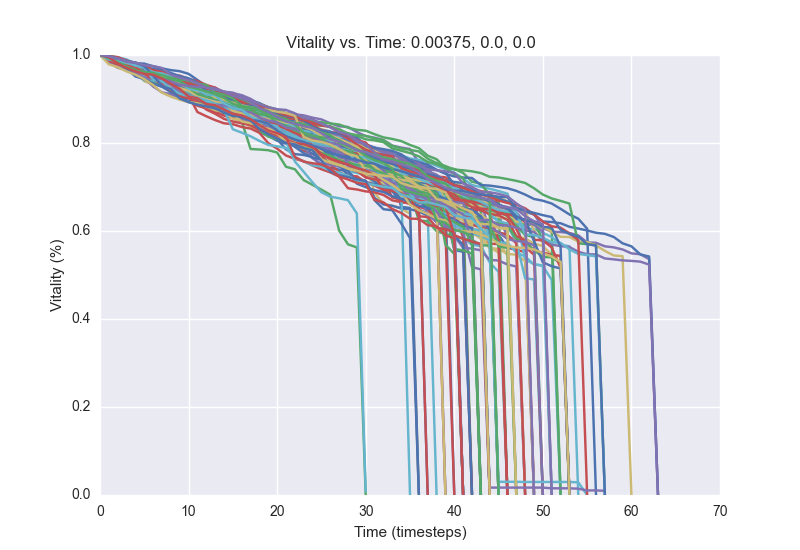

The table this chart was drawn from, first rows:
1.0, 0.9924, 0.9784, 0.9692, 0.9624, 0.9532, 0.9456, 0.938, 0.9276, 0.9172, 0.912, 0.8948, 0.8872, 0.874, 0.8708, 0.8648, 0.856, 0.8468, 0.8428, 0.8396, 0.8364, 0.8304, 0.8244, 0.8164
1.0, 0.9912, 0.9784, 0.976, 0.9724, 0.9676, 0.962, 0.946, 0.9424, 0.938, 0.9264, 0.9116, 0.9036, 0.89, 0.8836, 0.8792, 0.8672, 0.86, 0.8496, 0.844, 0.8328, 0.8204, 0.8164, 0.8048
1.0, 0.996, 0.9876, 0.9772, 0.9708, 0.9672, 0.9564, 0.946, 0.9412, 0.9356, 0.9336, 0.9292, 0.9116, 0.904, 0.8984, 0.8828, 0.8776, 0.8692, 0.8628, 0.8536, 0.8468, 0.8316, 0.83, 0.8252
1.0, 0.9916, 0.9872, 0.9856, 0.9816, 0.974, 0.9696, 0.9544, 0.9392, 0.9328, 0.9128, 0.9, 0.8984, 0.8944, 0.8864, 0.8684, 0.866, 0.8624, 0.858, 0.8516, 0.8472, 0.8348, 0.8252, 0.8236
1.0, 0.9868, 0.9708, 0.9692, 0.9636, 0.9404, 0.9332, 0.9304, 0.9276, 0.9184, 0.9092, 0.8964, 0.8924, 0.8864, 0.884, 0.8788, 0.8764, 0.87, 0.8604, 0.8424, 0.8384, 0.8292, 0.8144, 0.7896
1.0, 0.9972, 0.9948, 0.99, 0.9804, 0.9764, 0.9728, 0.9636, 0.954, 0.9368, 0.9352, 0.9268, 0.9156, 0.9104, 0.9052, 0.9, 0.8984, 0.8892, 0.8816, 0.8776, 0.862, 0.8508, 0.8436, 0.834
1.0, 0.996, 0.9896, 0.9836, 0.978, 0.9712, 0.9648, 0.954, 0.9436, 0.9384, 0.9316, 0.9276, 0.9128, 0.8992, 0.8904, 0.8808, 0.8748, 0.8716, 0.8668, 0.8612, 0.86, 0.8564, 0.8516, 0.8468
1.0, 0.992, 0.986, 0.9752, 0.966, 0.96, 0.9568, 0.9476, 0.94, 0.936, 0.9316, 0.924, 0.9084, 0.9008, 0.8972, 0.8932, 0.8752, 0.8692, 0.8624, 0.8576, 0.8568, 0.8528, 0.85, 0.8428
1.0, 0.9924, 0.9832, 0.972, 0.9652, 0.956, 0.9512, 0.9424, 0.9368, 0.9304, 0.924, 0.9088, 0.9072, 0.8956, 0.8932, 0.8856, 0.8824, 0.88, 0.862, 0.858, 0.8536, 0.8448, 0.83, 0.8276
1.0, 0.996, 0.9864, 0.984, 0.9748, 0.972, 0.9656, 0.956, 0.9492, 0.9384, 0.9308, 0.9244, 0.9168, 0.9116, 0.9028, 0.8924, 0.8832, 0.8736, 0.8616, 0.8432, 0.8388, 0.8308, 0.8236, 0.8136
1.0, 0.9916, 0.9836, 0.9824, 0.9704, 0.9648, 0.9588, 0.9548, 0.948, 0.9436, 0.9404, 0.9328, 0.9196, 0.9148, 0.9136, 0.9092, 0.9, 0.892, 0.8848, 0.8768, 0.8588, 0.848, 0.846, 0.8268
1.0, 0.994, 0.9892, 0.9836, 0.9728, 0.964, 0.9512, 0.95, 0.9424, 0.9276, 0.9156, 0.9088, 0.9012, 0.8996, 0.8984, 0.8872, 0.8824, 0.8712, 0.8676, 0.8636, 0.8472, 0.8388, 0.81, 0.804
1.0, 0.9952, 0.9916, 0.9856, 0.9816, 0.9704, 0.9612, 0.9536, 0.9444, 0.9348, 0.924, 0.9112, 0.9096, 0.8988, 0.8948, 0.8756, 0.8688, 0.8652, 0.844, 0.832, 0.826, 0.8148, 0.8104, 0.8068
1.0, 0.994, 0.9892, 0.9796, 0.974, 0.9588, 0.9512, 0.9452, 0.9376, 0.9264, 0.92, 0.9152, 0.9076, 0.9012, 0.8964, 0.8868, 0.8768, 0.8748, 0.8704, 0.8584, 0.85, 0.8448, 0.8388, 0.8312
1.0, 0.992, 0.9868, 0.9816, 0.9748, 0.9688, 0.9648, 0.9524, 0.9428, 0.9356, 0.9252, 0.9204, 0.9096, 0.8896, 0.882, 0.8692, 0.8588, 0.8396, 0.8288, 0.8276, 0.8092, 0.8068, 0.8048, 0.8
1.0, 0.9924, 0.9888, 0.9856, 0.9792, 0.9688, 0.9608, 0.9568, 0.9504, 0.9428, 0.9364, 0.9296, 0.926, 0.9192, 0.9144, 0.9132, 0.9088, 0.9004, 0.888, 0.8808, 0.874, 0.8684, 0.8652, 0.8628
1.0, 0.992, 0.9836, 0.974, 0.9676, 0.9628, 0.958, 0.954, 0.9496, 0.9384, 0.9348, 0.926, 0.9192, 0.9092, 0.8944, 0.8848, 0.8788, 0.8676, 0.8628, 0.8376, 0.8312, 0.824, 0.8128, 0.8068
1.0, 0.9976, 0.9916, 0.9824, 0.9744, 0.97, 0.9632, 0.9532, 0.9456, 0.9316, 0.9264, 0.9204, 0.9176, 0.9104, 0.9084, 0.9024, 0.894, 0.8836, 0.8772, 0.868, 0.8528, 0.8488, 0.8408, 0.8388
1.0, 0.9956, 0.982, 0.9776, 0.9652, 0.9592, 0.9488, 0.9376, 0.9308, 0.9188, 0.9124, 0.8992, 0.8884, 0.8692, 0.8668, 0.8604, 0.8536, 0.8456, 0.8328, 0.8244, 0.8088, 0.7856, 0.7748, 0.7728
1.0, 0.9976, 0.9892, 0.9812, 0.962, 0.9524, 0.9432, 0.9296, 0.9268, 0.9216, 0.912, 0.9056, 0.8912, 0.8872, 0.8784, 0.8584, 0.8496, 0.7864, 0.7852, 0.7836, 0.7784, 0.746, 0.7404, 0.7156
1.0, 0.9948, 0.9876, 0.9816, 0.9788, 0.9744, 0.9656, 0.9616, 0.9512, 0.9468, 0.94, 0.938, 0.93, 0.926, 0.914, 0.9052, 0.8996, 0.8852, 0.874, 0.864, 0.8532, 0.848, 0.8376, 0.8336
1.0, 0.9932, 0.986, 0.9752, 0.9708, 0.9528, 0.9432, 0.938, 0.9248, 0.9208, 0.9084, 0.9008, 0.8916, 0.8856, 0.8776, 0.8724, 0.8668, 0.8596, 0.8552, 0.8492, 0.8416, 0.8324, 0.8252, 0.8216
1.0, 0.9944, 0.9872, 0.9824, 0.9708, 0.968, 0.9528, 0.9492, 0.9412, 0.9344, 0.9284, 0.9216, 0.9136, 0.9072, 0.9028, 0.8952, 0.888, 0.8864, 0.874, 0.8628, 0.8556, 0.8508, 0.8436, 0.8392
1.0, 0.9952, 0.9876, 0.9804, 0.9704, 0.9628, 0.9556, 0.9456, 0.9288, 0.9196, 0.9104, 0.9, 0.8976, 0.8932, 0.8872, 0.8728, 0.862, 0.8544, 0.852, 0.8416, 0.8368, 0.8208, 0.8128, 0.802
1.0, 0.9932, 0.9884, 0.986, 0.9816, 0.976, 0.9664, 0.958, 0.9508, 0.944, 0.9324, 0.9252, 0.9156, 0.9116, 0.9028, 0.8944, 0.8856, 0.878, 0.8728, 0.8552, 0.854, 0.8464, 0.842, 0.8372
1.0, 0.9896, 0.9864, 0.9784, 0.9644, 0.9584, 0.9464, 0.9404, 0.912, 0.9072, 0.9044, 0.8932, 0.8872, 0.8836, 0.8732, 0.8656, 0.8604, 0.8544, 0.8404, 0.832, 0.8232, 0.814, 0.8092, 0.7924
1.0, 0.9944, 0.984, 0.976, 0.9672, 0.9632, 0.9444, 0.9372, 0.9284, 0.9216, 0.9088, 0.9008, 0.8936, 0.8816, 0.8748, 0.872, 0.862, 0.8496, 0.8356, 0.8224, 0.8184, 0.8064, 0.7976, 0.7944
1.0, 0.9896, 0.9808, 0.976, 0.9588, 0.9548, 0.9496, 0.9416, 0.932, 0.9284, 0.9184, 0.902, 0.8964, 0.8896, 0.8848, 0.876, 0.8728, 0.8664, 0.8584, 0.8512, 0.8432, 0.8352, 0.832, 0.8244
1.0, 0.9968, 0.9876, 0.9808, 0.9676, 0.9632, 0.9532, 0.9496, 0.9408, 0.932, 0.9124, 0.8964, 0.884, 0.8756, 0.8672, 0.8588, 0.8504, 0.8364, 0.8316, 0.822, 0.82, 0.8172, 0.812, 0.8052
1.0, 0.9872, 0.9756, 0.964, 0.9564, 0.9536, 0.9508, 0.9476, 0.9388, 0.928, 0.9256, 0.9164, 0.9024, 0.8972, 0.888, 0.8824, 0.8804, 0.8712, 0.8664, 0.854, 0.852, 0.844, 0.834, 0.824
1.0, 0.9868, 0.9748, 0.9664, 0.9576, 0.9512, 0.9404, 0.9372, 0.9304, 0.9284, 0.9184, 0.908, 0.902, 0.8928, 0.8824, 0.8792, 0.874, 0.87, 0.8684, 0.8628, 0.8512, 0.8472, 0.838, 0.836
1.0, 0.9856, 0.9784, 0.9728, 0.966, 0.9608, 0.9536, 0.9472, 0.9384, 0.9364, 0.932, 0.9176, 0.9152, 0.904, 0.8956, 0.8932, 0.8884, 0.8864, 0.8804, 0.8756, 0.8672, 0.8624, 0.8564, 0.8536
1.0, 0.9888, 0.9808, 0.9716, 0.966, 0.9532, 0.9468, 0.9424, 0.938, 0.9316, 0.9304, 0.922, 0.9056, 0.9016, 0.8812, 0.8696, 0.8564, 0.852, 0.8436, 0.8376, 0.8336, 0.8292, 0.822, 0.812
1.0, 0.9908, 0.9876, 0.984, 0.9696, 0.9592, 0.9524, 0.9448, 0.9332, 0.9208, 0.9144, 0.906, 0.8896, 0.882, 0.8756, 0.868, 0.8608, 0.848, 0.838, 0.8268, 0.8204, 0.8104, 0.8088, 0.802
1.0, 0.9928, 0.9852, 0.9804, 0.97, 0.9632, 0.9596, 0.9552, 0.9528, 0.946, 0.9384, 0.936, 0.9252, 0.9208, 0.9124, 0.896, 0.8848, 0.8812, 0.8692, 0.864, 0.8608, 0.8572, 0.85, 0.8432
1.0, 0.994, 0.99, 0.9816, 0.976, 0.97, 0.9616, 0.9528, 0.9444, 0.9348, 0.9284, 0.9092, 0.902, 0.8952, 0.8896, 0.8848, 0.8772, 0.8708, 0.8624, 0.8548, 0.8432, 0.82, 0.8088, 0.798
1.0, 0.994, 0.99, 0.9828, 0.978, 0.972, 0.9684, 0.9636, 0.9552, 0.948, 0.9408, 0.9296, 0.9232, 0.9192, 0.916, 0.912, 0.9052, 0.8964, 0.8908, 0.8808, 0.874, 0.8648, 0.8556, 0.844
1.0, 0.992, 0.986, 0.9776, 0.9704, 0.948, 0.9428, 0.934, 0.9276, 0.9256, 0.9184, 0.9104, 0.9092, 0.8996, 0.8924, 0.8888, 0.8792, 0.8744, 0.8644, 0.86, 0.8476, 0.8432, 0.8352, 0.8288
1.0, 0.9928, 0.9892, 0.9836, 0.9804, 0.9612, 0.952, 0.9412, 0.9304, 0.9244, 0.916, 0.892, 0.8836, 0.8796, 0.8752, 0.8672, 0.856, 0.8544, 0.8392, 0.8328, 0.8284, 0.8016, 0.7988, 0.7828
1.0, 0.99, 0.9852, 0.9776, 0.9704, 0.9656, 0.9552, 0.944, 0.9396, 0.9284, 0.914, 0.9088, 0.9056, 0.9044, 0.8996, 0.8968, 0.892, 0.88, 0.8724, 0.8708, 0.8612, 0.8456, 0.8424, 0.8388
1.0, 0.9896, 0.9852, 0.9724, 0.9704, 0.9652, 0.9584, 0.9504, 0.9476, 0.946, 0.9384, 0.932, 0.9268, 0.9172, 0.9108, 0.898, 0.8892, 0.878, 0.8728, 0.8696, 0.8636, 0.8564, 0.8504, 0.846
1.0, 0.9924, 0.988, 0.9824, 0.9788, 0.9708, 0.9632, 0.9604, 0.9528, 0.9424, 0.9328, 0.9272, 0.9192, 0.9132, 0.9112, 0.9024, 0.8932, 0.8836, 0.8756, 0.8664, 0.8572, 0.8552, 0.8516, 0.8404
1.0, 0.9904, 0.9876, 0.9784, 0.9676, 0.966, 0.948, 0.9432, 0.9384, 0.9348, 0.9284, 0.9172, 0.91, 0.9064, 0.9036, 0.8956, 0.888, 0.8824, 0.8752, 0.8652, 0.8596, 0.8492, 0.844, 0.8276
1.0, 0.9916, 0.9824, 0.9792, 0.9692, 0.9648, 0.9604, 0.9512, 0.9492, 0.9424, 0.9388, 0.936, 0.9188, 0.9076, 0.8996, 0.89, 0.8876, 0.8808, 0.8768, 0.8704, 0.864, 0.8612, 0.8584, 0.85
1.0, 0.9924, 0.9768, 0.9724, 0.97, 0.9668, 0.9608, 0.9536, 0.9436, 0.924, 0.9136, 0.9076, 0.9016, 0.8988, 0.8756, 0.8664, 0.8612, 0.8452, 0.838, 0.8312, 0.826, 0.8236, 0.8108, 0.8048
1.0, 0.988, 0.9848, 0.9724, 0.9712, 0.9648, 0.9588, 0.9496, 0.9424, 0.9396, 0.9264, 0.924, 0.922, 0.9136, 0.9052, 0.9016, 0.8884, 0.8808, 0.8672, 0.8636, 0.856, 0.8496, 0.8452, 0.838
1.0, 0.9888, 0.9816, 0.9752, 0.968, 0.9628, 0.9564, 0.9456, 0.942, 0.9344, 0.9192, 0.9072, 0.8996, 0.8912, 0.8844, 0.8748, 0.8636, 0.8588, 0.8504, 0.8392, 0.8324, 0.8212, 0.8152, 0.8116
1.0, 0.9968, 0.992, 0.986, 0.9832, 0.976, 0.9708, 0.9588, 0.9548, 0.944, 0.9408, 0.9332, 0.924, 0.9092, 0.9052, 0.892, 0.8864, 0.8608, 0.8536, 0.8488, 0.8468, 0.8292, 0.8156, 0.8128
1.0, 0.9968, 0.9832, 0.9824, 0.972, 0.9636, 0.9528, 0.944, 0.9392, 0.9288, 0.9132, 0.9084, 0.8976, 0.8952, 0.8876, 0.8784, 0.876, 0.8668, 0.8252, 0.816, 0.8052, 0.7984, 0.7928, 0.7892
1.0, 0.9888, 0.9832, 0.98, 0.9728, 0.9696, 0.9644, 0.9568, 0.9424, 0.9372, 0.9288, 0.9232, 0.902, 0.8968, 0.8884, 0.8844, 0.8768, 0.868, 0.864, 0.8552, 0.8492, 0.8432, 0.832, 0.822
1.0, 0.9952, 0.9836, 0.9792, 0.972, 0.9652, 0.9516, 0.9308, 0.9192, 0.9004, 0.8948, 0.8848, 0.8784, 0.8708, 0.862, 0.8568, 0.8492, 0.8416, 0.8372, 0.8284, 0.8204, 0.8056, 0.8032, 0.7996
1.0, 0.9964, 0.9904, 0.9836, 0.9752, 0.968, 0.9596, 0.9476, 0.938, 0.9296, 0.9228, 0.9088, 0.9024, 0.8948, 0.8868, 0.882, 0.88, 0.8672, 0.862, 0.8584, 0.8564, 0.8516, 0.8488, 0.8392
1.0, 0.9912, 0.9896, 0.9736, 0.9612, 0.954, 0.9464, 0.9372, 0.9316, 0.9168, 0.914, 0.9112, 0.9016, 0.8916, 0.8816, 0.8692, 0.862, 0.8524, 0.8452, 0.8368, 0.8348, 0.8232, 0.8168, 0.8028
1.0, 0.9984, 0.974, 0.9676, 0.964, 0.9588, 0.9516, 0.9428, 0.932, 0.9264, 0.9224, 0.9192, 0.9068, 0.9028, 0.8972, 0.8908, 0.8824, 0.8772, 0.8588, 0.8536, 0.8504, 0.8324, 0.8264, 0.816
1.0, 0.9972, 0.9916, 0.9868, 0.9812, 0.9804, 0.9744, 0.9696, 0.9656, 0.9632, 0.9572, 0.9432, 0.9292, 0.9216, 0.9152, 0.9044, 0.8928, 0.8876, 0.8816, 0.8668, 0.8552, 0.85, 0.7944, 0.7872
1.0, 0.9856, 0.9728, 0.968, 0.9644, 0.9596, 0.9536, 0.9476, 0.94, 0.9316, 0.9204, 0.9088, 0.9056, 0.8956, 0.8892, 0.886, 0.8792, 0.8672, 0.858, 0.8472, 0.8388, 0.8304, 0.8244, 0.8216
1.0, 0.988, 0.9776, 0.9672, 0.9592, 0.9444, 0.9396, 0.9292, 0.9252, 0.9184, 0.9084, 0.8704, 0.8608, 0.852, 0.8448, 0.8428, 0.8364, 0.8328, 0.8232, 0.7996, 0.7872, 0.7716, 0.764, 0.7588
1.0, 0.9928, 0.9852, 0.9788, 0.9708, 0.9624, 0.9532, 0.9472, 0.9452, 0.9416, 0.9376, 0.9348, 0.926, 0.9172, 0.9148, 0.9016, 0.8928, 0.8888, 0.8724, 0.8604, 0.8468, 0.8384, 0.8296, 0.8184
1.0, 0.9976, 0.9908, 0.9792, 0.9684, 0.9648, 0.9584, 0.9484, 0.9172, 0.9152, 0.9104, 0.9012, 0.8916, 0.8824, 0.8736, 0.8668, 0.8604, 0.8536, 0.8444, 0.8408, 0.8352, 0.832, 0.8292, 0.818
1.0, 0.9944, 0.9856, 0.9712, 0.956, 0.9428, 0.936, 0.9284, 0.9244, 0.918, 0.912, 0.9056, 0.9024, 0.8972, 0.892, 0.8876, 0.8756, 0.8712, 0.8604, 0.8504, 0.8392, 0.8316, 0.8228, 0.8152
1.0, 0.9968, 0.9856, 0.9776, 0.97, 0.9656, 0.9564, 0.944, 0.94, 0.9292, 0.9236, 0.9204, 0.91, 0.906, 0.8992, 0.8872, 0.8848, 0.8768, 0.87, 0.8648, 0.8572, 0.8524, 0.8484, 0.842
... 39 more rows
